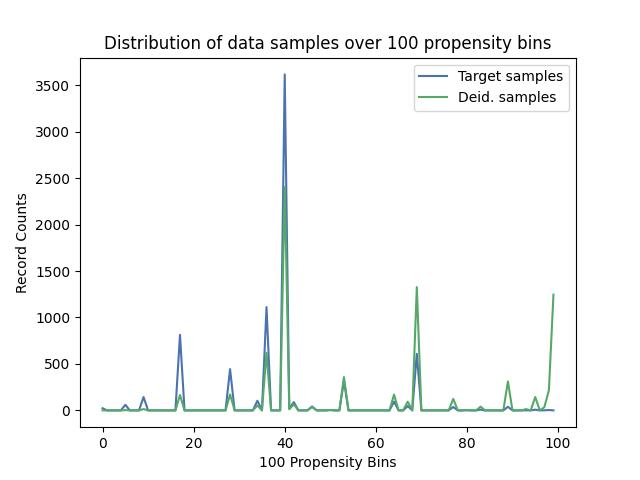

Data behind this chart, as committed beside it:
, Target samples, Deid. samples
0, 23, 0
1, 0, 0
2, 0, 0
3, 0, 0
4, 0, 0
5, 60, 3
6, 0, 0
7, 0, 0
8, 0, 0
9, 144, 14
10, 0, 0
11, 0, 0
12, 0, 0
13, 0, 0
14, 0, 0
15, 0, 0
16, 0, 0
17, 813, 166
18, 0, 0
19, 0, 0
20, 0, 0
21, 0, 0
22, 0, 0
23, 0, 0
24, 0, 0
25, 0, 0
26, 0, 0
27, 0, 0
28, 444, 171
29, 0, 0
30, 0, 0
31, 0, 0
32, 0, 0
33, 0, 0
34, 104, 53
35, 0, 0
36, 1112, 621
37, 0, 0
38, 0, 0
39, 0, 0
40, 3616, 2404
41, 19, 13
42, 89, 65
43, 0, 0
44, 0, 0
45, 0, 0
46, 42, 36
47, 0, 0
48, 0, 0
49, 0, 0
50, 4, 4
51, 0, 0
52, 0, 0
53, 316, 358
54, 0, 0
55, 0, 0
56, 0, 0
57, 0, 0
58, 0, 0
59, 0, 0
... 40 more rows
